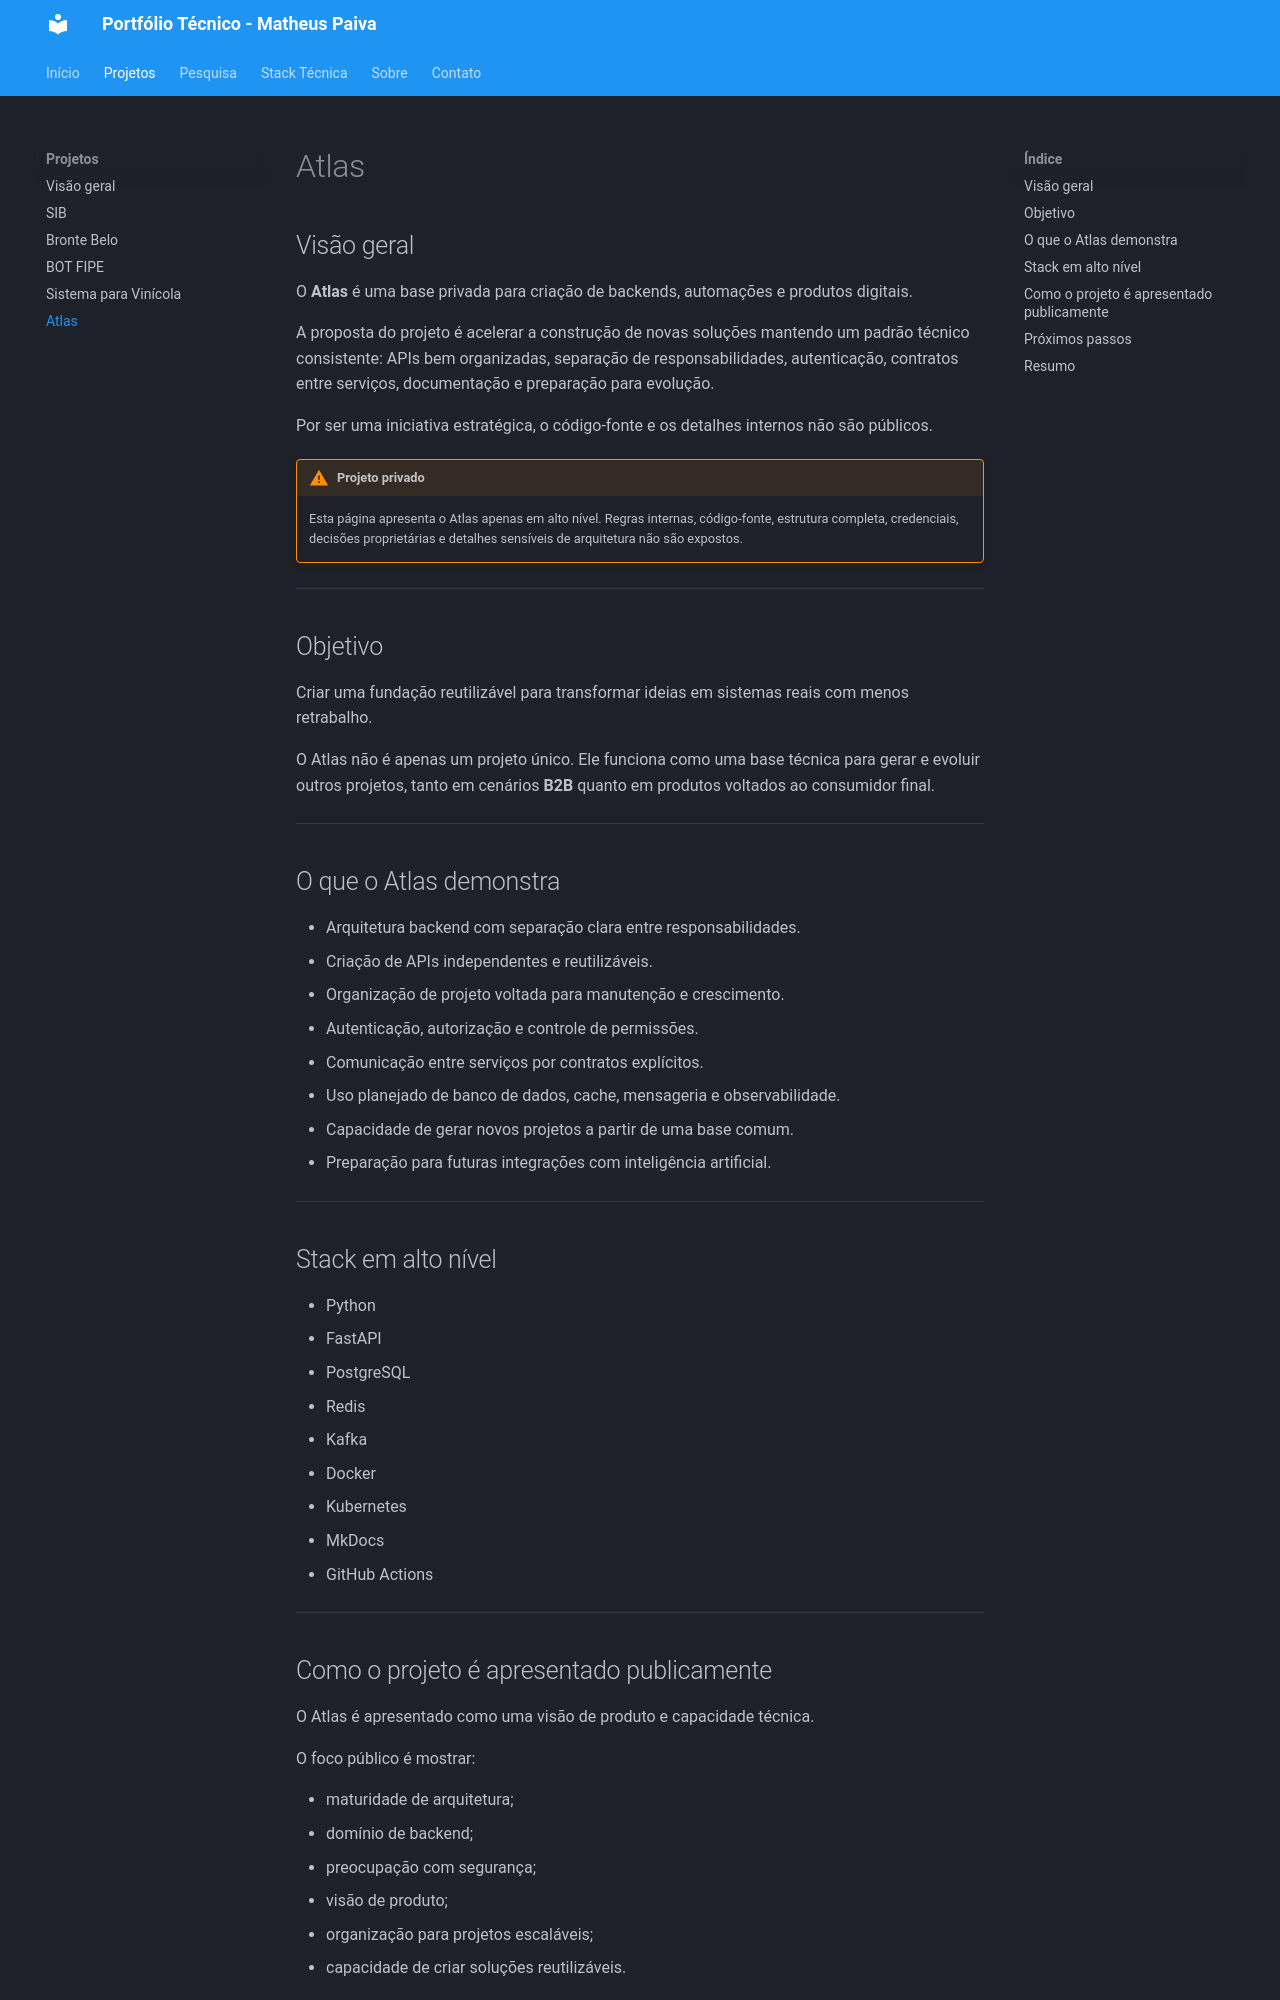

repository: MatheusPaivaBrito/matheuspaivabrito.github.io · page: projetos/atlas/index.html · generator: mkdocs

# Atlas

## Visão geral

O **Atlas** é uma base privada para criação de backends, automações e produtos digitais.

A proposta do projeto é acelerar a construção de novas soluções mantendo um padrão técnico consistente: APIs bem organizadas, separação de responsabilidades, autenticação, contratos entre serviços, documentação e preparação para evolução.

Por ser uma iniciativa estratégica, o código-fonte e os detalhes internos não são públicos.

!!! warning "Projeto privado"
    Esta página apresenta o Atlas apenas em alto nível. Regras internas, código-fonte, estrutura completa, credenciais, decisões proprietárias e detalhes sensíveis de arquitetura não são expostos.

---

## Objetivo

Criar uma fundação reutilizável para transformar ideias em sistemas reais com menos retrabalho.

O Atlas não é apenas um projeto único. Ele funciona como uma base técnica para gerar e evoluir outros projetos, tanto em cenários **B2B** quanto em produtos voltados ao consumidor final.

---

## O que o Atlas demonstra

- Arquitetura backend com separação clara entre responsabilidades.
- Criação de APIs independentes e reutilizáveis.
- Organização de projeto voltada para manutenção e crescimento.
- Autenticação, autorização e controle de permissões.
- Comunicação entre serviços por contratos explícitos.
- Uso planejado de banco de dados, cache, mensageria e observabilidade.
- Capacidade de gerar novos projetos a partir de uma base comum.
- Preparação para futuras integrações com inteligência artificial.

---

## Stack em alto nível

- Python
- FastAPI
- PostgreSQL
- Redis
- Kafka
- Docker
- Kubernetes
- MkDocs
- GitHub Actions

---
